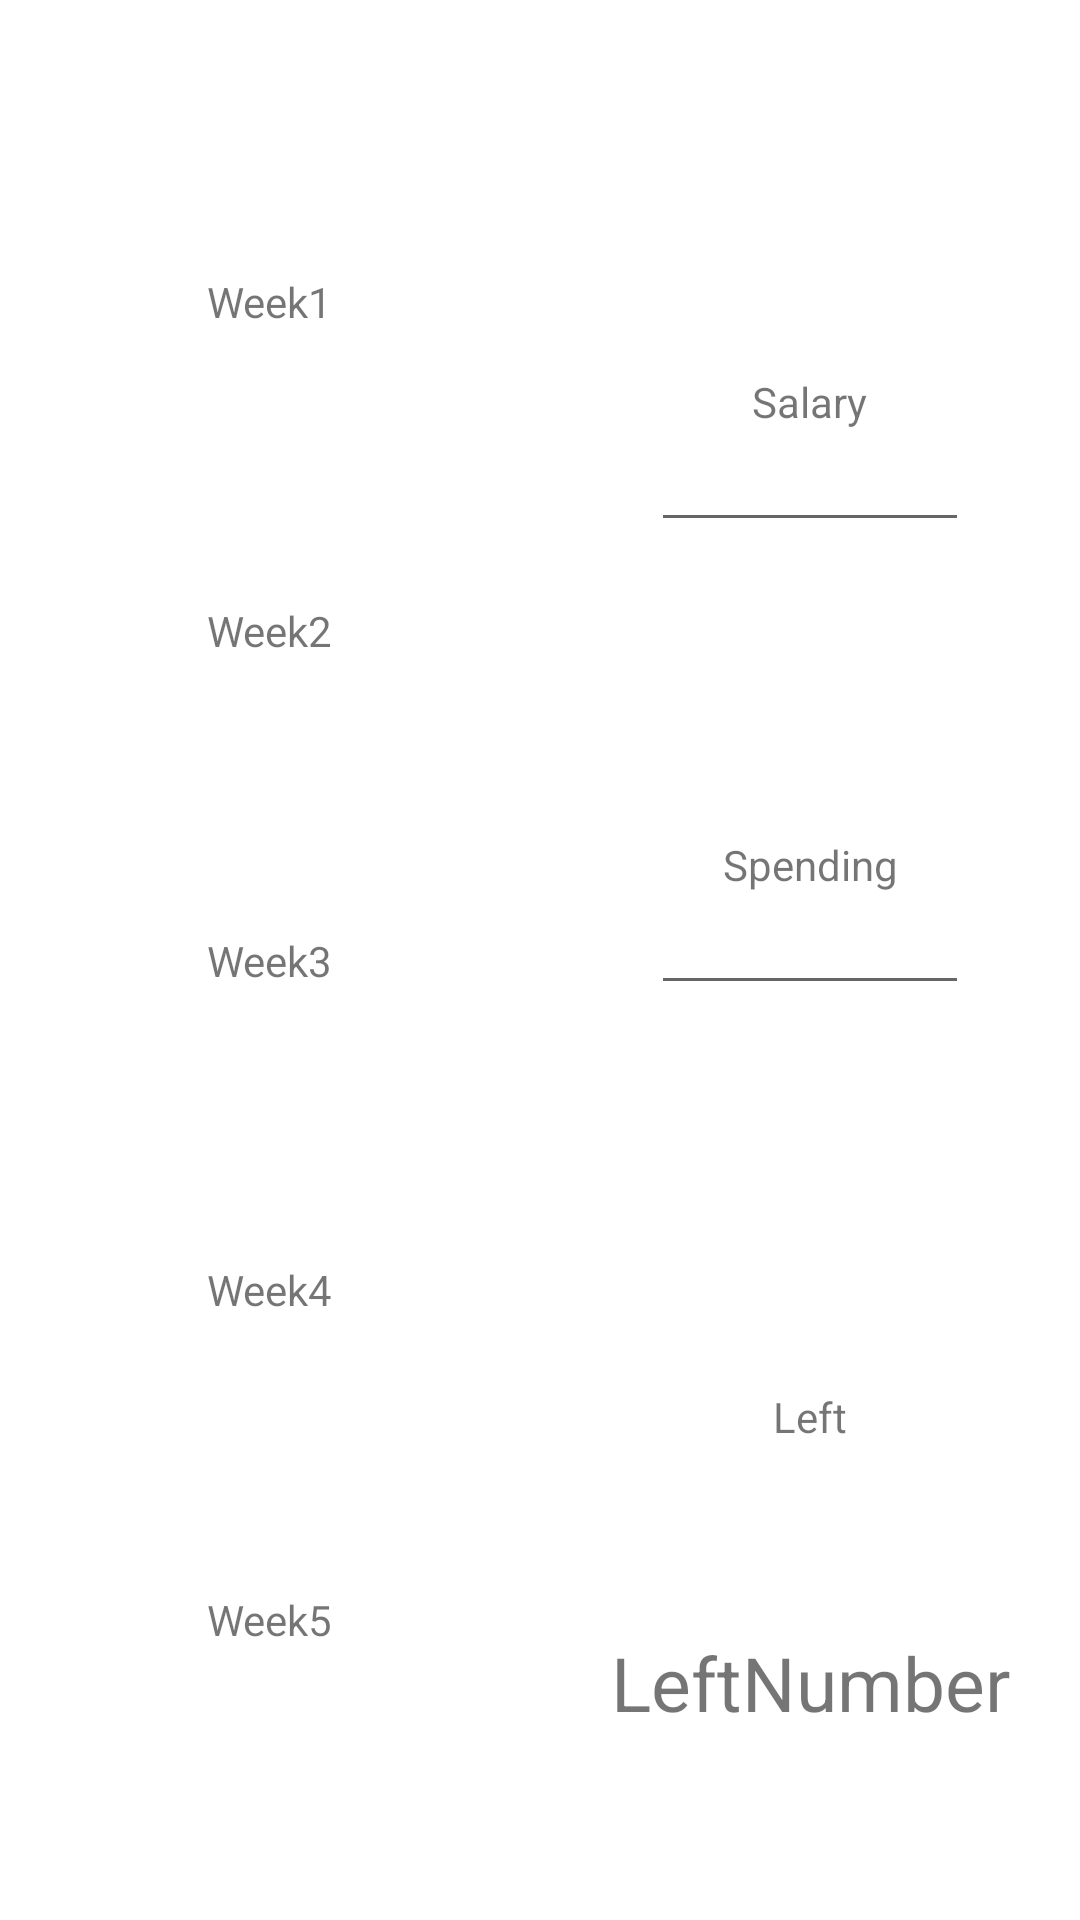

The Android layout XML behind this screen, and the referenced resources:
<!-- AndroidManifest.xml: application theme Theme.KakeiboApp -->
<!-- res/layout/fragment_assessment.xml -->
<?xml version="1.0" encoding="utf-8"?>
<androidx.constraintlayout.widget.ConstraintLayout xmlns:android="http://schemas.android.com/apk/res/android"
    xmlns:app="http://schemas.android.com/apk/res-auto"
    xmlns:tools="http://schemas.android.com/tools"
    android:layout_width="match_parent"
    android:layout_height="match_parent"
    tools:context=".fragments.AssessmentFragment">


    <TextView
        android:id="@+id/textViewSalary"
        android:layout_width="wrap_content"
        android:layout_height="wrap_content"
        android:text="Salary"
        app:layout_constraintBottom_toBottomOf="parent"
        app:layout_constraintEnd_toEndOf="parent"
        app:layout_constraintVertical_bias="0.2"
        app:layout_constraintStart_toStartOf="@+id/guideline2"
        app:layout_constraintTop_toTopOf="parent" />

    <EditText
        android:id="@+id/editTextNumberSalary"
        android:layout_width="wrap_content"
        android:layout_height="wrap_content"
        android:textAlignment="textEnd"
        android:ems="6"
        android:textSize="15sp"
        android:inputType="numberDecimal"
        app:layout_constraintEnd_toEndOf="parent"
        app:layout_constraintStart_toStartOf="@+id/guideline2"
        app:layout_constraintTop_toBottomOf="@+id/textViewSalary" />

    <TextView
        android:id="@+id/textViewSpending"
        android:layout_width="wrap_content"
        android:layout_height="wrap_content"
        android:layout_marginTop="60dp"
        android:text="Spending"
        app:layout_constraintBottom_toBottomOf="parent"
        app:layout_constraintEnd_toEndOf="parent"
        app:layout_constraintStart_toStartOf="@+id/guideline2"
        app:layout_constraintVertical_bias="0.1"
        app:layout_constraintTop_toBottomOf="@+id/editTextNumberSalary" />

    <EditText
        android:id="@+id/editTextNumberSpending"
        android:layout_width="wrap_content"
        android:layout_height="wrap_content"
        android:textAlignment="textEnd"
        android:ems="6"
        android:textSize="15sp"
        android:inputType="numberDecimal"
        app:layout_constraintEnd_toEndOf="parent"
        app:layout_constraintStart_toStartOf="@+id/guideline2"
        app:layout_constraintTop_toBottomOf="@+id/textViewSpending" />

    <TextView
        android:id="@+id/textViewLeft"
        android:layout_width="wrap_content"
        android:layout_height="wrap_content"
        android:layout_marginTop="60dp"
        android:text="Left"
        app:layout_constraintVertical_bias="0.3"
        app:layout_constraintBottom_toBottomOf="parent"
        app:layout_constraintEnd_toEndOf="parent"
        app:layout_constraintStart_toStartOf="@+id/guideline2"
        app:layout_constraintTop_toBottomOf="@+id/editTextNumberSpending" />

    <TextView
        android:id="@+id/textViewLeftNumber"
        android:layout_width="wrap_content"
        android:layout_height="wrap_content"
        android:text="LeftNumber"
        android:textSize="25sp"
        app:layout_constraintBottom_toBottomOf="parent"
        app:layout_constraintEnd_toEndOf="parent"
        app:layout_constraintStart_toStartOf="@+id/guideline2"
        app:layout_constraintTop_toBottomOf="@+id/textViewLeft" />

    <androidx.constraintlayout.widget.Guideline
        android:id="@+id/guideline2"
        android:layout_width="wrap_content"
        android:layout_height="wrap_content"
        android:orientation="vertical"
        app:layout_constraintGuide_percent="0.5" />

    <TextView
        android:id="@+id/textViewWeek1"
        android:layout_width="wrap_content"
        android:layout_height="wrap_content"
        android:text="Week1"
        app:layout_constraintBottom_toTopOf="@+id/textViewWeek2"
        app:layout_constraintEnd_toEndOf="@+id/guideline2"
        app:layout_constraintHorizontal_bias="0.5"
        app:layout_constraintStart_toStartOf="parent"
        app:layout_constraintTop_toTopOf="parent"
        app:layout_constraintVertical_bias="0.1" />

    <TextView
        android:id="@+id/textViewWeek2"
        android:layout_width="wrap_content"
        android:layout_height="wrap_content"
        android:text="Week2"
        app:layout_constraintBottom_toTopOf="@+id/textViewWeek3"
        app:layout_constraintEnd_toEndOf="@+id/textViewWeek1"
        app:layout_constraintHorizontal_bias="0.5"
        app:layout_constraintStart_toStartOf="@+id/textViewWeek1"
        app:layout_constraintTop_toBottomOf="@+id/textViewWeek1"
        app:layout_constraintVertical_bias="0.15" />

    <TextView
        android:id="@+id/textViewWeek3"
        android:layout_width="wrap_content"
        android:layout_height="wrap_content"
        android:text="Week3"
        app:layout_constraintBottom_toTopOf="@+id/textViewWeek4"
        app:layout_constraintEnd_toEndOf="@+id/textViewWeek2"
        app:layout_constraintHorizontal_bias="0.5"
        app:layout_constraintStart_toStartOf="@+id/textViewWeek2"
        app:layout_constraintTop_toBottomOf="@+id/textViewWeek2"
        app:layout_constraintVertical_bias="0.2" />

    <TextView
        android:id="@+id/textViewWeek4"
        android:layout_width="wrap_content"
        android:layout_height="wrap_content"
        android:text="Week4"
        app:layout_constraintBottom_toTopOf="@+id/textViewWeek5"
        app:layout_constraintEnd_toEndOf="@+id/textViewWeek3"
        app:layout_constraintHorizontal_bias="0.5"
        app:layout_constraintStart_toStartOf="@+id/textViewWeek3"
        app:layout_constraintTop_toBottomOf="@+id/textViewWeek3"
        app:layout_constraintVertical_bias="0.25" />

    <TextView
        android:id="@+id/textViewWeek5"
        android:layout_width="wrap_content"
        android:layout_height="wrap_content"
        android:text="Week5"
        app:layout_constraintBottom_toBottomOf="parent"
        app:layout_constraintEnd_toEndOf="@+id/textViewWeek4"
        app:layout_constraintHorizontal_bias="0.5"
        app:layout_constraintStart_toStartOf="@+id/textViewWeek4"
        app:layout_constraintTop_toBottomOf="@+id/textViewWeek4"
        app:layout_constraintVertical_bias="0.3" />

    <TextView
        android:id="@+id/textViewWeek1Number"
        android:layout_width="wrap_content"
        android:layout_height="wrap_content"
        app:layout_constraintEnd_toStartOf="@+id/guideline2"
        app:layout_constraintStart_toStartOf="parent"
        app:layout_constraintTop_toBottomOf="@+id/textViewWeek1" />

    <TextView
        android:id="@+id/textViewWeek2Number"
        android:layout_width="wrap_content"
        android:layout_height="wrap_content"
        app:layout_constraintEnd_toStartOf="@+id/guideline2"
        app:layout_constraintStart_toStartOf="parent"
        app:layout_constraintTop_toBottomOf="@+id/textViewWeek2" />

    <TextView
        android:id="@+id/textViewWeek3Number"
        android:layout_width="wrap_content"
        android:layout_height="wrap_content"
        app:layout_constraintEnd_toStartOf="@+id/guideline2"
        app:layout_constraintStart_toStartOf="parent"
        app:layout_constraintTop_toBottomOf="@+id/textViewWeek3" />

    <TextView
        android:id="@+id/textViewWeek4Number"
        android:layout_width="wrap_content"
        android:layout_height="wrap_content"
        app:layout_constraintEnd_toStartOf="@+id/guideline2"
        app:layout_constraintStart_toStartOf="parent"
        app:layout_constraintTop_toBottomOf="@+id/textViewWeek4" />

    <TextView
        android:id="@+id/textViewWeek5Number"
        android:layout_width="wrap_content"
        android:layout_height="wrap_content"
        app:layout_constraintEnd_toStartOf="@+id/guideline2"
        app:layout_constraintStart_toStartOf="parent"
        app:layout_constraintTop_toBottomOf="@+id/textViewWeek5" />


</androidx.constraintlayout.widget.ConstraintLayout>
<!-- resources referenced by this layout -->
<resources>
  <style name="Theme.KakeiboApp" parent="Theme.MaterialComponents.DayNight.DarkActionBar">
          
          <item name="colorPrimary">@color/purple_500</item>
          <item name="colorPrimaryVariant">@color/purple_700</item>
          <item name="colorOnPrimary">@color/white</item>
          
          <item name="colorSecondary">@color/teal_200</item>
          <item name="colorSecondaryVariant">@color/teal_700</item>
          <item name="colorOnSecondary">@color/black</item>
          
          <item name="android:statusBarColor" tools:targetApi="l">?attr/colorPrimaryVariant</item>
          
      </style>
  <!-- not gathered from this repository: default colours our renderer supplied (Android Studio template values) -->
  <color name="purple_500">#FF6200EE</color>
  <color name="purple_700">#FF3700B3</color>
  <color name="teal_200">#FF03DAC5</color>
  <color name="teal_700">#FF018786</color>
  <color name="black">#FF000000</color>
  <color name="white">#FFFFFFFF</color>
</resources>
